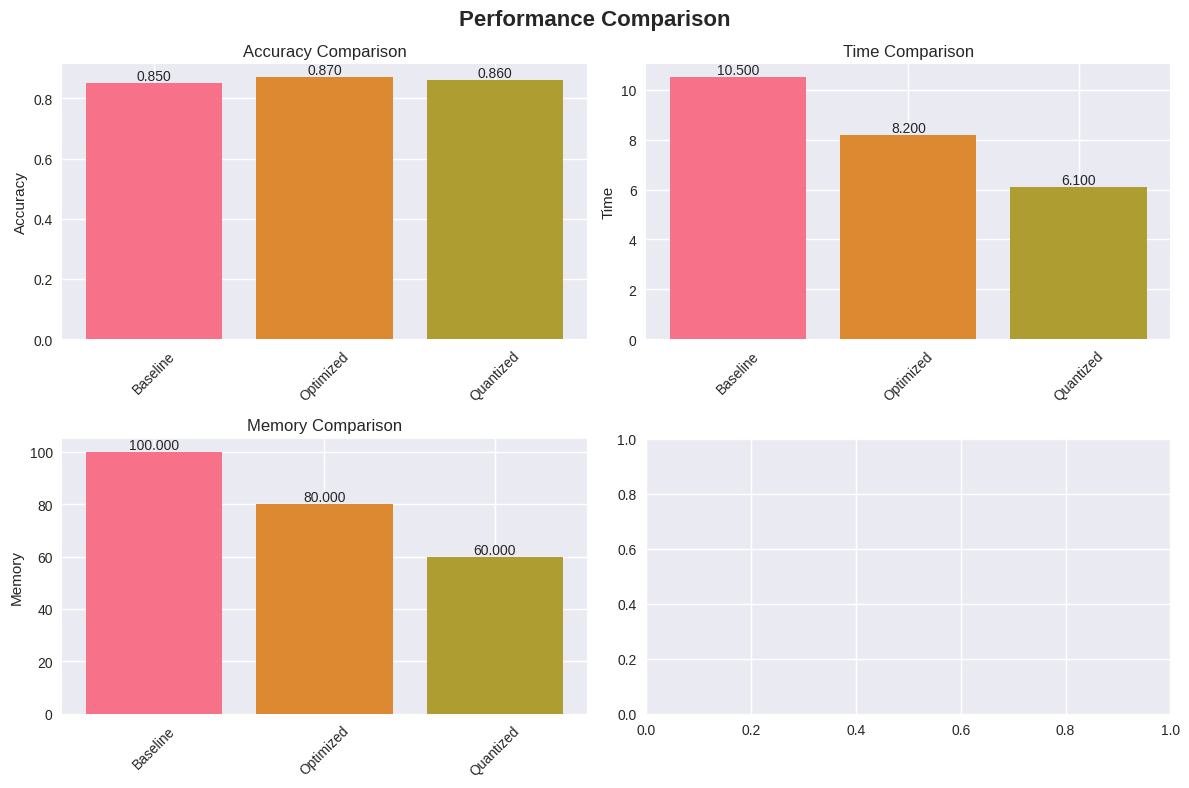
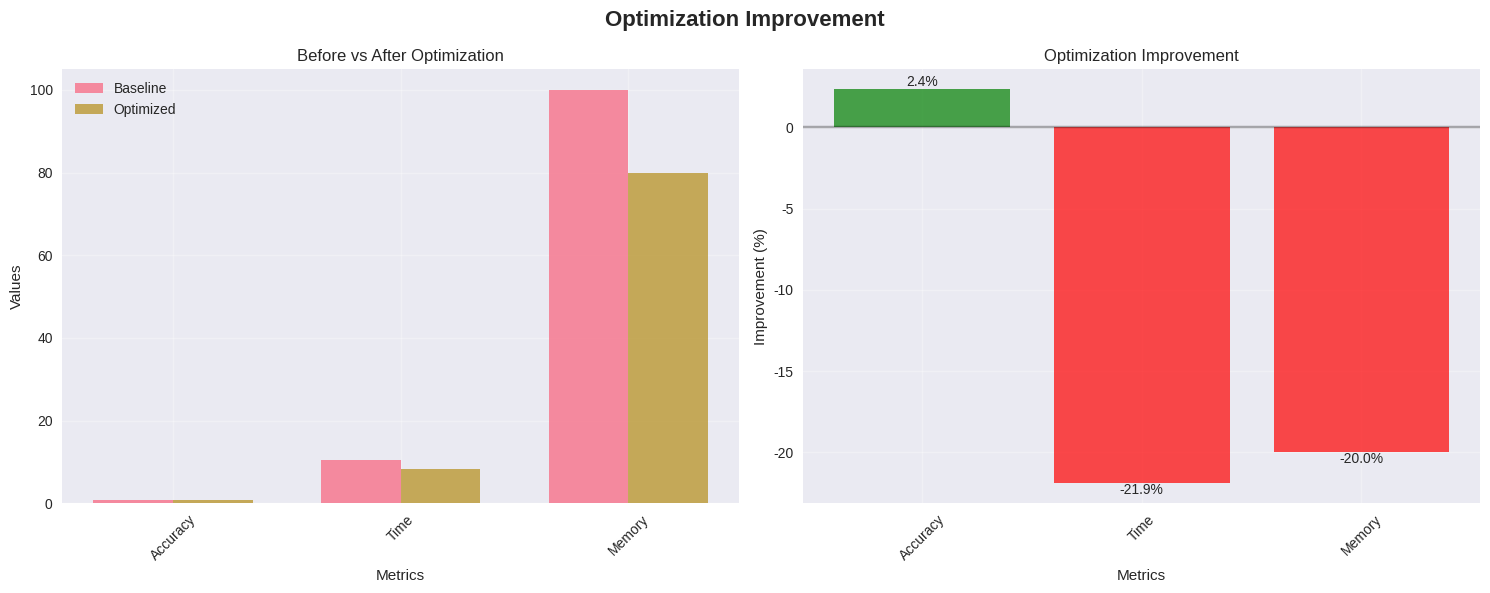

Write Python code to recreate these figures, in order.
"""
Visualization Helpers for ML Model Performance Optimization
===========================================================

This module provides utility functions for creating consistent and informative
visualizations across all optimization demos.
"""

import matplotlib.pyplot as plt
import seaborn as sns
import numpy as np
import pandas as pd
from typing import Dict, List, Any, Optional, Tuple
import warnings
warnings.filterwarnings('ignore')

# Set consistent styling
plt.style.use('seaborn-v0_8')
sns.set_palette("husl")

class OptimizationVisualizer:
    def __init__(self, figsize: Tuple[int, int] = (12, 8)):
        self.figsize = figsize
        self.colors = sns.color_palette("husl", 10)
        
    def plot_performance_comparison(self, results: Dict[str, Any], 
                                  metrics: List[str] = None,
                                  title: str = "Performance Comparison") -> plt.Figure:
        """Create a comprehensive performance comparison plot"""
        if not metrics:
            metrics = ['accuracy', 'time', 'memory', 'size']
        
        n_metrics = len(metrics)
        fig, axes = plt.subplots(2, 2, figsize=self.figsize)
        axes = axes.flatten()
        
        for i, metric in enumerate(metrics[:4]):  # Limit to 4 metrics
            if i < len(axes):
                self._plot_single_metric(axes[i], results, metric)
        
        # Hide unused subplots
        for i in range(len(metrics), len(axes)):
            axes[i].set_visible(False)
        
        plt.suptitle(title, fontsize=16, fontweight='bold')
        plt.tight_layout()
        return fig
    
    def _plot_single_metric(self, ax, results: Dict[str, Any], metric: str):
        """Plot a single metric across different methods"""
        methods = []
        values = []
        
        for method, data in results.items():
            if isinstance(data, dict) and metric in data:
                methods.append(method.replace('_', ' ').title())
                values.append(data[metric])
        
        if methods and values:
            bars = ax.bar(methods, values, color=self.colors[:len(methods)])
            ax.set_title(f'{metric.replace("_", " ").title()} Comparison')
            ax.set_ylabel(metric.replace("_", " ").title())
            ax.tick_params(axis='x', rotation=45)
            
            # Add value labels on bars
            for bar, value in zip(bars, values):
                height = bar.get_height()
                ax.text(bar.get_x() + bar.get_width()/2., height,
                       f'{value:.3f}', ha='center', va='bottom')
    
    def plot_learning_curves(self, histories: Dict[str, List[float]], 
                           title: str = "Learning Curves") -> plt.Figure:
        """Plot learning curves for different methods"""
        fig, ax = plt.subplots(figsize=self.figsize)
        
        for method, history in histories.items():
            ax.plot(history, label=method.replace('_', ' ').title(), 
                   linewidth=2, marker='o', markersize=4)
        
        ax.set_title(title, fontsize=16, fontweight='bold')
        ax.set_xlabel('Epoch/Iteration')
        ax.set_ylabel('Metric Value')
        ax.legend()
        ax.grid(True, alpha=0.3)
        
        plt.tight_layout()
        return fig
    
    def plot_optimization_landscape(self, results: Dict[str, Any],
                                  x_metric: str, y_metric: str,
                                  title: str = "Optimization Landscape") -> plt.Figure:
        """Create a scatter plot showing the optimization landscape"""
        fig, ax = plt.subplots(figsize=self.figsize)
        
        x_values = []
        y_values = []
        labels = []
        
        for method, data in results.items():
            if isinstance(data, dict) and x_metric in data and y_metric in data:
                x_values.append(data[x_metric])
                y_values.append(data[y_metric])
                labels.append(method.replace('_', ' ').title())
        
        if x_values and y_values:
            scatter = ax.scatter(x_values, y_values, s=100, alpha=0.7, 
                               c=self.colors[:len(x_values)])
            
            # Add labels
            for i, label in enumerate(labels):
                ax.annotate(label, (x_values[i], y_values[i]), 
                           xytext=(5, 5), textcoords='offset points',
                           fontsize=10, ha='left')
            
            ax.set_xlabel(x_metric.replace('_', ' ').title())
            ax.set_ylabel(y_metric.replace('_', ' ').title())
            ax.set_title(title, fontsize=16, fontweight='bold')
            ax.grid(True, alpha=0.3)
        
        plt.tight_layout()
        return fig
    
    def plot_improvement_analysis(self, baseline: Dict[str, Any], 
                                optimized: Dict[str, Any],
                                title: str = "Optimization Improvement") -> plt.Figure:
        """Plot improvement analysis comparing baseline vs optimized"""
        fig, axes = plt.subplots(1, 2, figsize=(15, 6))
        
        # Calculate improvements
        improvements = {}
        for metric in baseline:
            if metric in optimized and baseline[metric] != 0:
                improvement = ((optimized[metric] - baseline[metric]) / baseline[metric]) * 100
                improvements[metric] = improvement
        
        # Plot 1: Before vs After comparison
        metrics = list(baseline.keys())
        baseline_values = [baseline[m] for m in metrics]
        optimized_values = [optimized[m] for m in metrics]
        
        x = np.arange(len(metrics))
        width = 0.35
        
        axes[0].bar(x - width/2, baseline_values, width, label='Baseline', alpha=0.8)
        axes[0].bar(x + width/2, optimized_values, width, label='Optimized', alpha=0.8)
        
        axes[0].set_xlabel('Metrics')
        axes[0].set_ylabel('Values')
        axes[0].set_title('Before vs After Optimization')
        axes[0].set_xticks(x)
        axes[0].set_xticklabels([m.replace('_', ' ').title() for m in metrics], rotation=45)
        axes[0].legend()
        axes[0].grid(True, alpha=0.3)
        
        # Plot 2: Improvement percentages
        improvement_metrics = list(improvements.keys())
        improvement_values = list(improvements.values())
        
        colors = ['green' if v > 0 else 'red' for v in improvement_values]
        bars = axes[1].bar(improvement_metrics, improvement_values, color=colors, alpha=0.7)
        
        axes[1].set_xlabel('Metrics')
        axes[1].set_ylabel('Improvement (%)')
        axes[1].set_title('Optimization Improvement')
        axes[1].set_xticklabels([m.replace('_', ' ').title() for m in improvement_metrics], rotation=45)
        axes[1].axhline(y=0, color='black', linestyle='-', alpha=0.3)
        axes[1].grid(True, alpha=0.3)
        
        # Add value labels on bars
        for bar, value in zip(bars, improvement_values):
            height = bar.get_height()
            axes[1].text(bar.get_x() + bar.get_width()/2., height,
                        f'{value:.1f}%', ha='center', va='bottom' if height > 0 else 'top')
        
        plt.suptitle(title, fontsize=16, fontweight='bold')
        plt.tight_layout()
        return fig
    
    def plot_hyperparameter_importance(self, study_results: Dict[str, Any],
                                     title: str = "Hyperparameter Importance") -> plt.Figure:
        """Plot hyperparameter importance from optimization study"""
        fig, ax = plt.subplots(figsize=self.figsize)
        
        # This would need to be adapted based on the specific optimization library used
        # For now, create a placeholder
        ax.text(0.5, 0.5, 'Hyperparameter Importance Plot\n(Adapt based on your optimization library)',
               ha='center', va='center', transform=ax.transAxes, fontsize=14)
        ax.set_title(title, fontsize=16, fontweight='bold')
        
        return fig
    
    def create_dashboard(self, results: Dict[str, Any], 
                        title: str = "ML Optimization Dashboard") -> plt.Figure:
        """Create a comprehensive dashboard with multiple visualizations"""
        fig = plt.figure(figsize=(20, 12))
        
        # Create a grid layout
        gs = fig.add_gridspec(3, 4, hspace=0.3, wspace=0.3)
        
        # Main title
        fig.suptitle(title, fontsize=20, fontweight='bold', y=0.95)
        
        # Placeholder for different dashboard components
        # This would be customized based on the specific results structure
        
        return fig
    
    def save_plot(self, fig: plt.Figure, filename: str, dpi: int = 300):
        """Save plot to file with high quality"""
        fig.savefig(filename, dpi=dpi, bbox_inches='tight', 
                   facecolor='white', edgecolor='none')
        print(f"📊 Plot saved to: {filename}")

def create_summary_table(results: Dict[str, Any], 
                        metrics: List[str] = None) -> pd.DataFrame:
    """Create a summary table of results"""
    if not metrics:
        metrics = ['accuracy', 'time', 'memory', 'size']
    
    data = []
    for method, result in results.items():
        if isinstance(result, dict):
            row = {'Method': method.replace('_', ' ').title()}
            for metric in metrics:
                if metric in result:
                    row[metric.replace('_', ' ').title()] = result[metric]
                else:
                    row[metric.replace('_', ' ').title()] = 'N/A'
            data.append(row)
    
    return pd.DataFrame(data)

def print_optimization_summary(results: Dict[str, Any]):
    """Print a formatted summary of optimization results"""
    print("\n" + "="*80)
    print("📊 OPTIMIZATION SUMMARY")
    print("="*80)
    
    for method, result in results.items():
        if isinstance(result, dict):
            print(f"\n🔧 {method.replace('_', ' ').upper()}")
            print("-" * 40)
            for metric, value in result.items():
                if isinstance(value, (int, float)):
                    print(f"  {metric.replace('_', ' ').title()}: {value:.4f}")
                else:
                    print(f"  {metric.replace('_', ' ').title()}: {value}")

# Example usage
if __name__ == "__main__":
    # Example results
    example_results = {
        'baseline': {'accuracy': 0.85, 'time': 10.5, 'memory': 100},
        'optimized': {'accuracy': 0.87, 'time': 8.2, 'memory': 80},
        'quantized': {'accuracy': 0.86, 'time': 6.1, 'memory': 60}
    }
    
    # Create visualizer
    viz = OptimizationVisualizer()
    
    # Create plots
    fig1 = viz.plot_performance_comparison(example_results)
    fig2 = viz.plot_improvement_analysis(example_results['baseline'], example_results['optimized'])
    
    # Show plots
    plt.show()
    
    # Print summary
    print_optimization_summary(example_results)
